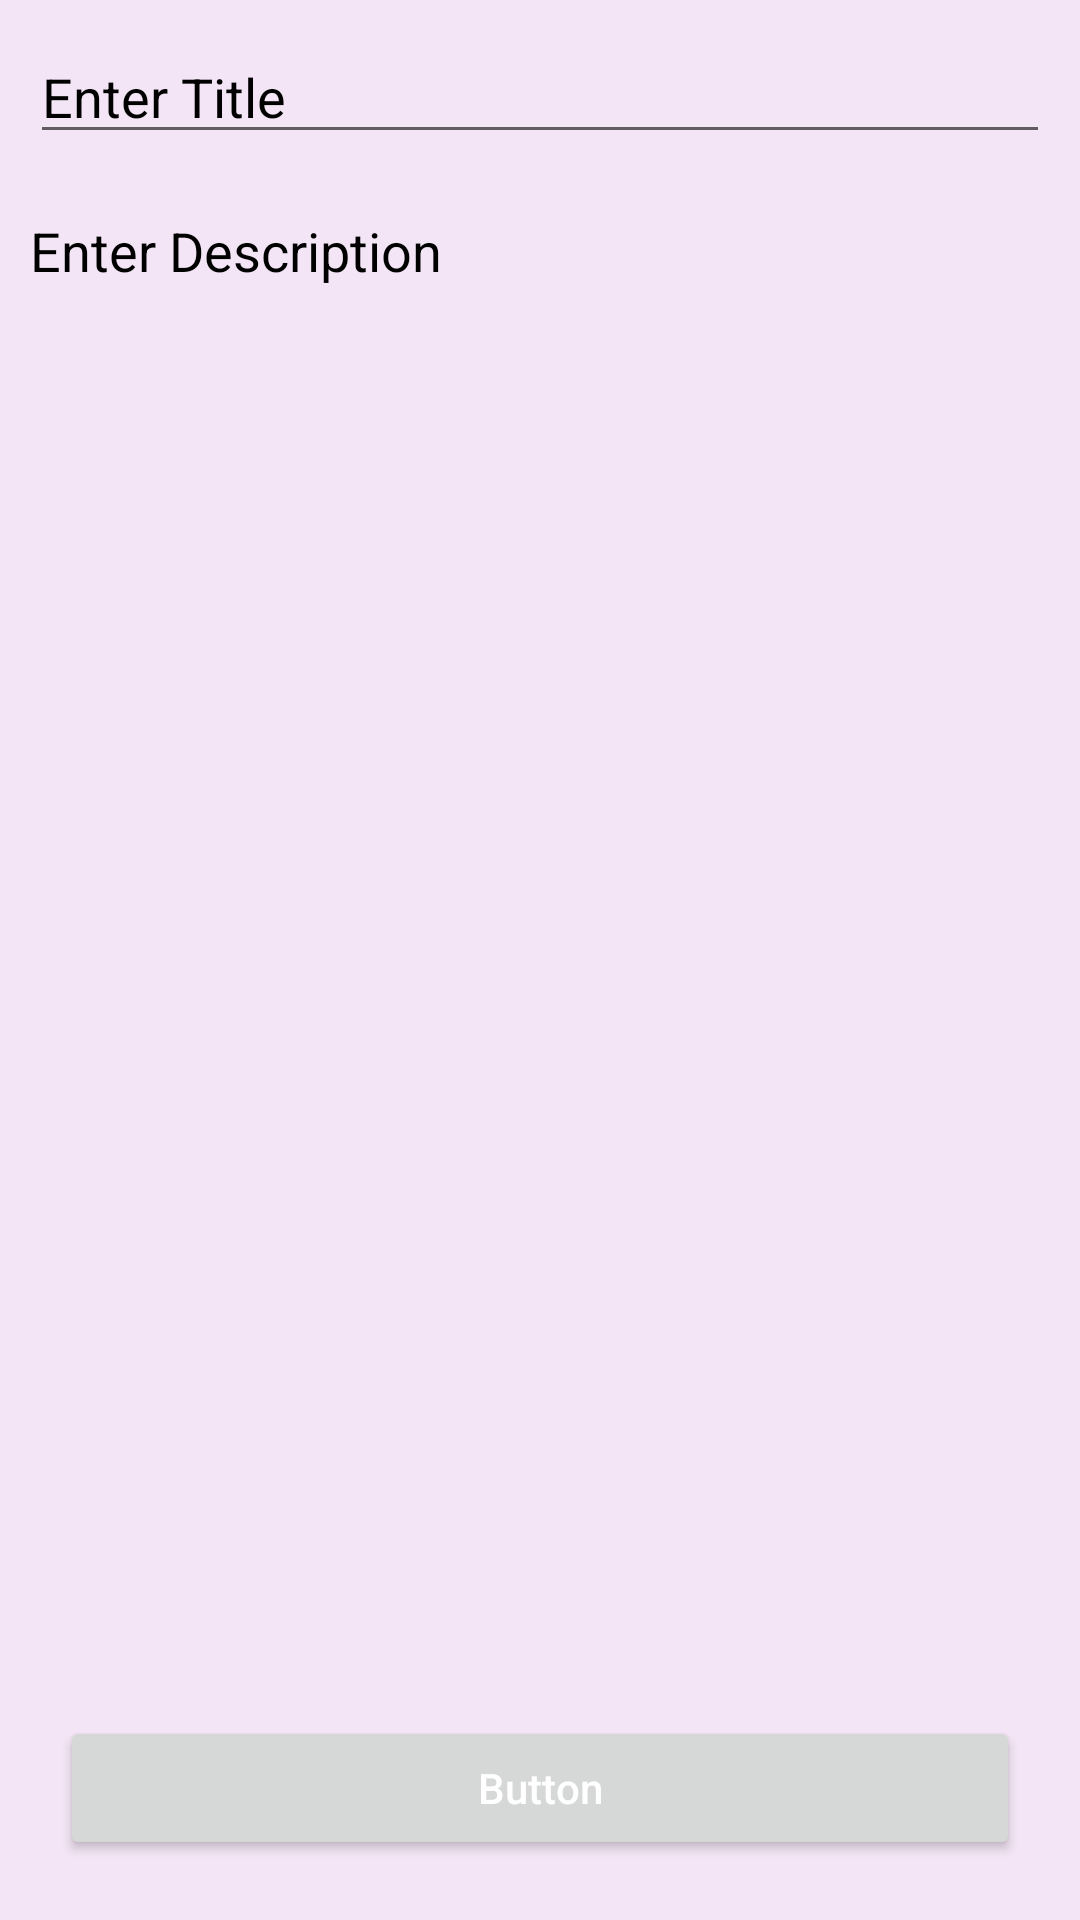

Write the Android layout XML for this screen, with the resource values it uses.
<!-- AndroidManifest.xml: application theme Theme.Notes -->
<!-- res/layout/edit.xml -->
<?xml version="1.0" encoding="utf-8"?>
<RelativeLayout
    xmlns:android="http://schemas.android.com/apk/res/android"
    xmlns:tools="http://schemas.android.com/tools"
    android:layout_width="match_parent"
    android:layout_height="match_parent"
    android:background="@color/pastel_purple"
    tools:context="com.gtappdevelopers.noteapplication.Edit">

    
    <EditText
        android:id="@+id/title"
        android:layout_width="match_parent"
        android:layout_height="wrap_content"
        android:layout_margin="10dp"
        android:hint="Enter Title"
        android:textColor="@color/black"
        android:textColorHint="@color/black" />

    
    <EditText
        android:id="@+id/desc"
        android:layout_width="match_parent"
        android:layout_height="match_parent"
        android:layout_above="@id/save"
        android:layout_below="@id/title"
        android:layout_marginStart="10dp"
        android:layout_marginTop="10dp"
        android:layout_marginEnd="10dp"
        android:layout_marginBottom="10dp"
        android:background="@color/pastel_purple"
        android:gravity="start|top"
        android:hint="Enter Description"
        android:inputType="textMultiLine"
        android:singleLine="false"
        android:textColor="@color/black"
        android:textColorHint="@color/black" />

    
    <Button
        android:id="@+id/save"
        android:layout_width="match_parent"
        android:layout_height="wrap_content"
        android:layout_alignParentBottom="true"
        android:layout_marginStart="20dp"
        android:layout_marginTop="20dp"
        android:layout_marginEnd="20dp"
        android:layout_marginBottom="20dp"
        android:text="Button"
        android:textAllCaps="false"
        android:textColor="@color/white" />

</RelativeLayout>
<!-- resources referenced by this layout -->
<resources>
  <color name="black">#FF000000</color>
  <color name="pastel_purple">#f3e5f5</color>
  <color name="white">#FFFFFFFF</color>
  <style name="Theme.Notes" parent="Theme.MaterialComponents.DayNight.DarkActionBar">
          
          <item name="colorPrimary">@color/purple_400</item>
          <item name="colorPrimaryVariant">@color/purple_400</item>
          <item name="colorOnPrimary">@color/white</item>
          
          <item name="colorSecondary">@color/teal_200</item>
          <item name="colorSecondaryVariant">@color/teal_700</item>
          <item name="colorOnSecondary">@color/black</item>
          
          <item name="android:statusBarColor" tools:targetApi="l">?attr/colorPrimaryVariant</item>
          
      </style>
  <color name="purple_400">#ba68c8</color>
  <color name="teal_200">#FF03DAC5</color>
  <color name="teal_700">#FF018786</color>
</resources>
